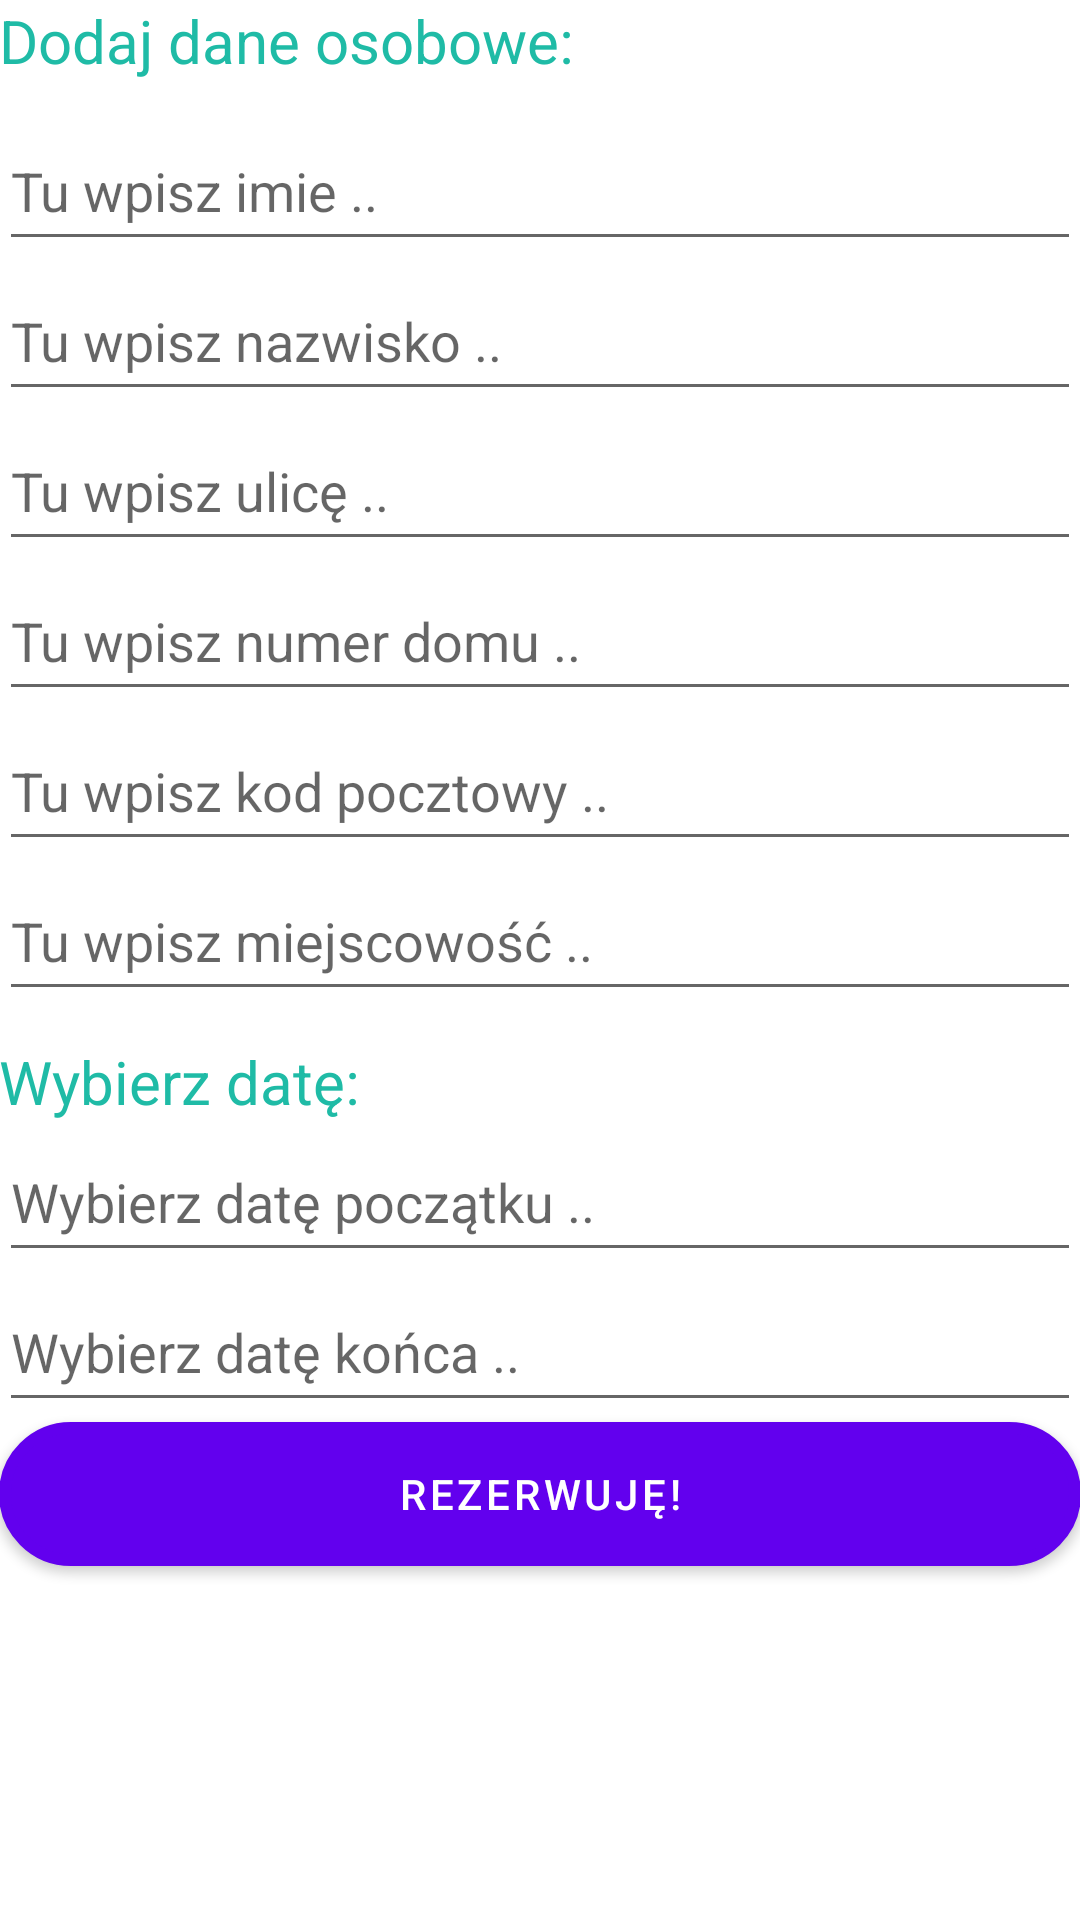

Here is an Android app screen rendered from its layout file. Give the layout XML and the strings, colors and styles it references.
<!-- AndroidManifest.xml: fallback theme Theme.MaterialComponents.DayNight.NoActionBar -->
<!-- res/layout/content_dane_do_rezerwacji.xml -->
<?xml version="1.0" encoding="utf-8"?>
<RelativeLayout xmlns:android="http://schemas.android.com/apk/res/android"
    xmlns:app="http://schemas.android.com/apk/res-auto"
    xmlns:tools="http://schemas.android.com/tools"
    android:id="@+id/content_dane_do_rezerwacji"
    android:layout_width="match_parent"
    android:layout_height="match_parent"
    android:paddingBottom="@dimen/activity_vertical_margin"
    android:paddingLeft="@dimen/activity_horizontal_margin"
    android:paddingRight="@dimen/activity_horizontal_margin"
    android:paddingTop="@dimen/activity_vertical_margin"
    app:layout_behavior="@string/appbar_scrolling_view_behavior"
    tools:context="com.example.kamil.wypozyczalniasamochodow.RezerwacjaAuta.DaneDoRezerwacji"
    tools:showIn="@layout/dane_do_rezerwacji">

    <ScrollView xmlns:android="http://schemas.android.com/apk/res/android"
        android:layout_width="match_parent"
        android:layout_height="match_parent"
        android:fillViewport="true">

        <TableLayout
            android:layout_width="match_parent"
            android:layout_height="match_parent"
            android:stretchColumns="1">
            <TextView
                android:textSize="20dp"
                android:text="@string/textView_DaneOsobowe"
                android:textColor="@color/colorPrimary"/>

            <EditText
                android:layout_width="match_parent"
                android:layout_height="50dp"
                android:layout_marginTop="10dp"
                android:id="@+id/editTextImie"
                android:hint="@string/editText_WpiszImie"
                />
            <EditText
                android:layout_width="match_parent"
                android:layout_height="50dp"
                android:id="@+id/editTextNazwisko"
                android:hint="@string/editText_WpiszNazwisko"

                />
            <EditText
                android:layout_width="match_parent"
                android:layout_height="50dp"
                android:id="@+id/editTextUlica"
                android:hint="@string/editText_WpiszUlica"
                />
            <EditText
                android:layout_width="match_parent"
                android:layout_height="50dp"
                android:id="@+id/editTextNrDomu"
                android:hint="@string/editText_WpiszNrDomu"
                />
            <EditText
                android:layout_width="match_parent"
                android:layout_height="50dp"
                android:id="@+id/editTextKodPocztowy"
                android:hint="@string/editText_WpiszKodPocztowy"
                />
            <EditText
                android:layout_width="match_parent"
                android:layout_height="50dp"
                android:id="@+id/editTextMiejscowosc"
                android:hint="@string/editText_WpiszMiejscowosc"
                />
            <TextView
                android:text="@string/textView_UstalDate"
                android:layout_marginTop="10dp"
                android:textSize="20dp"
                android:textColor="@color/colorPrimary"/>
            <EditText
                android:layout_width="match_parent"
                android:layout_height="50dp"
                android:id="@+id/editTextDataStart"
                android:focusable="false"
                android:hint="@string/editText_DataStart"
                />
            <EditText
                android:layout_width="match_parent"
                android:layout_height="50dp"
                android:id="@+id/editTextDataStop"
                android:focusable="false"
                android:hint="@string/editText_DataStop"
                />
            <Button
                android:layout_width="200dp"
                android:layout_height="wrap_content"
                android:id="@+id/buttonRezerwuje"
                android:text="@string/button_Rezerwuje"
                android:background="@drawable/button_round2" />

        </TableLayout>
    </ScrollView>



</RelativeLayout>
<!-- res/layout/dane_do_rezerwacji.xml (included above) -->
<?xml version="1.0" encoding="utf-8"?>
<android.support.design.widget.CoordinatorLayout xmlns:android="http://schemas.android.com/apk/res/android"
    xmlns:app="http://schemas.android.com/apk/res-auto"
    xmlns:tools="http://schemas.android.com/tools"
    android:layout_width="match_parent"
    android:layout_height="match_parent"
    android:fitsSystemWindows="true"
    tools:context="com.example.kamil.wypozyczalniasamochodow.RezerwacjaAuta.DaneDoRezerwacji">

    <android.support.design.widget.AppBarLayout
        android:layout_width="match_parent"
        android:layout_height="wrap_content"
        android:theme="@style/AppTheme.AppBarOverlay">

        <android.support.v7.widget.Toolbar
            android:id="@+id/toolbar"
            android:layout_width="match_parent"
            android:layout_height="?attr/actionBarSize"
            android:background="?attr/colorPrimary"
            app:popupTheme="@style/AppTheme.PopupOverlay" />

    </android.support.design.widget.AppBarLayout>

    <include layout="@layout/content_dane_do_rezerwacji" />



</android.support.design.widget.CoordinatorLayout>
<!-- resources referenced by this layout -->
<resources>
  <color name="colorPrimary">#1fbba6</color>
  <!-- drawable button_round2 (drawable) -->
  <?xml version="1.0" encoding="utf-8"?>
  <selector xmlns:android="http://schemas.android.com/apk/res/android" >
      <item>
          <shape android:shape="rectangle">
  
              <solid android:color="@color/background"/>
              <stroke
                  android:width="4dp"
                  android:color="@color/white"
              />
              <corners android:radius="30dp"/>
          </shape>
      </item>
  </selector>
  <string name="button_Rezerwuje">Rezerwuję! </string>
  <string name="editText_DataStart">Wybierz datę początku .. </string>
  <string name="editText_DataStop">Wybierz datę końca .. </string>
  <string name="editText_WpiszImie">Tu wpisz imie ..  </string>
  <string name="editText_WpiszKodPocztowy">Tu wpisz kod pocztowy ..  </string>
  <string name="editText_WpiszMiejscowosc">Tu wpisz miejscowość ..  </string>
  <string name="editText_WpiszNazwisko">Tu wpisz nazwisko ..  </string>
  <string name="editText_WpiszNrDomu">Tu wpisz numer domu .. </string>
  <string name="editText_WpiszUlica">Tu wpisz ulicę ..  </string>
  <string name="textView_DaneOsobowe">Dodaj dane osobowe: </string>
  <string name="textView_UstalDate">Wybierz datę: </string>
  <style name="AppTheme.AppBarOverlay" parent="ThemeOverlay.AppCompat.Dark.ActionBar" />
  <style name="AppTheme.PopupOverlay" parent="ThemeOverlay.AppCompat.Light">
          <item name="colorPrimary">@color/colorPrimary</item>
          <item name="colorPrimaryDark">@color/colorPrimaryDark</item>
          <item name="colorAccent">@color/colorAccent</item>
      </style>
  <color name="background">#1fbba6</color>
  <color name="white">#ffffff</color>
  <color name="colorPrimaryDark">#ffdd00</color>
  <color name="colorAccent">#ffdd00</color>
</resources>
